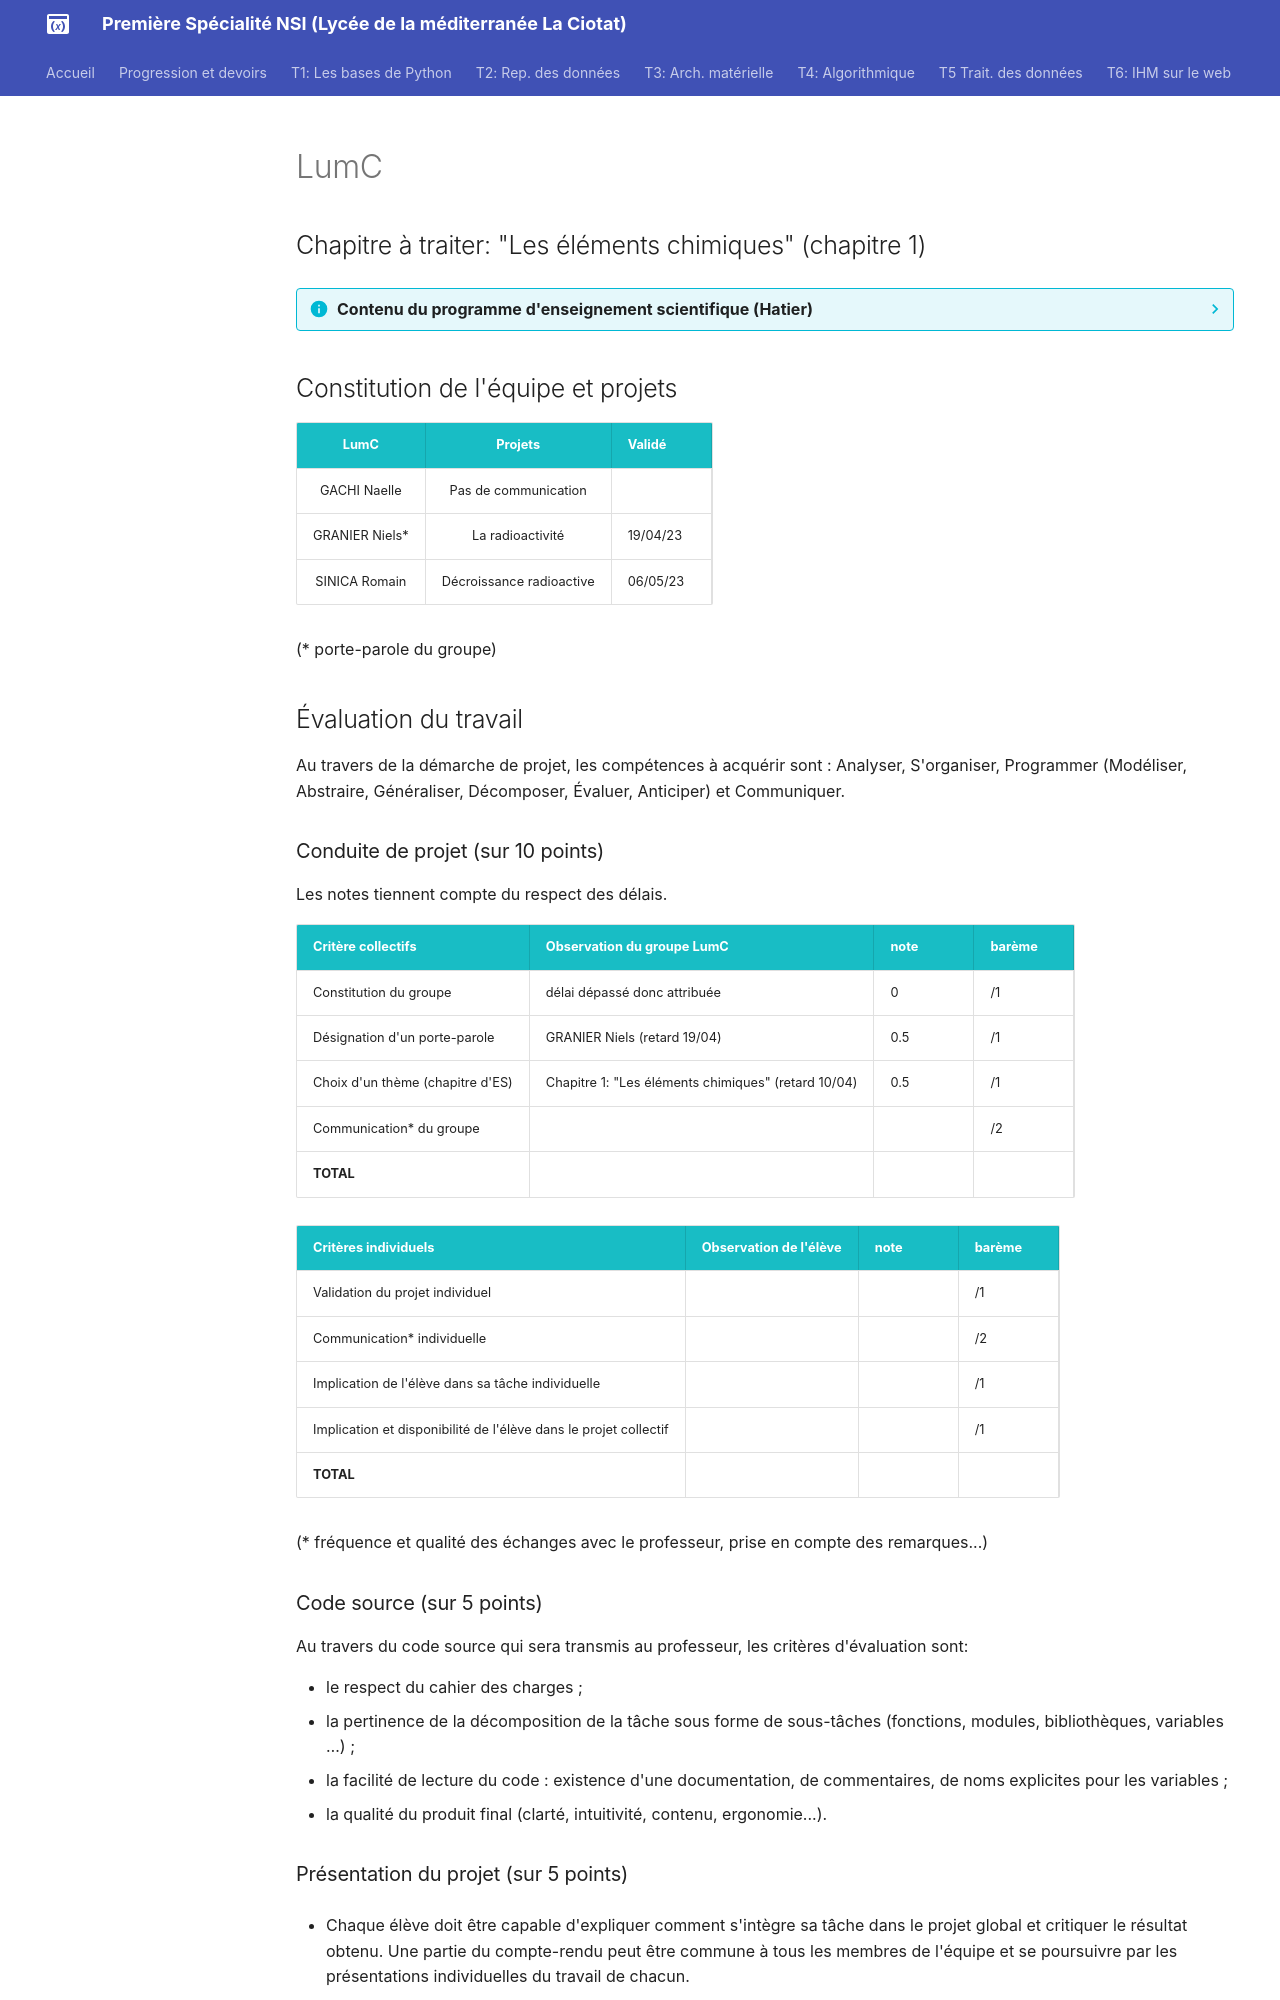

repository: raoulhatterer/pnsi · page: T8_Projets_REM/7_LumC/LumC/index.html · generator: mkdocs

# LumC

## Chapitre à traiter: "Les éléments chimiques" (chapitre 1)

??? info "Contenu du programme d'enseignement scientifique (Hatier)"
    ![image](data/sommaireES_Hatier.png){: .center}
    




## Constitution de l'équipe et projets


| LumC           | Projets                  | Validé   |
|:--------------:|:------------------------:|----------|
| GACHI Naelle   | Pas de communication     |          |
| GRANIER Niels* | La radioactivité         | 19/04/23 |
| SINICA Romain  | Décroissance radioactive | 06/05/23 |


(* porte-parole du groupe)

## Évaluation du travail 

Au travers de la démarche de projet, les compétences à acquérir sont : Analyser, S'organiser, Programmer (Modéliser, Abstraire, Généraliser, Décomposer, Évaluer, Anticiper) et Communiquer.

### Conduite de projet (sur 10 points)

Les notes tiennent compte du respect des délais.

| Critère collectifs               | Observation du groupe LumC                          | note | barème |
|:---------------------------------|-----------------------------------------------------|------|--------|
| Constitution du groupe           | délai dépassé donc attribuée                        | 0    | /1     |
| Désignation d'un porte-parole    | GRANIER Niels (retard 19/04)                        | 0.5  | /1     |
| Choix d'un thème (chapitre d'ES) | Chapitre 1: "Les éléments chimiques" (retard 10/04) | 0.5  | /1     |
| Communication* du groupe         |                                                     |      | /2     |
| **TOTAL**                        |                                                     |      |        |

| Critères individuels                                             | Observation de l'élève | note | barème |
|:-----------------------------------------------------------------|------------------------|------|--------|
| Validation du projet individuel                                  |                        |      | /1     |
| Communication* individuelle                                      |                        |      | /2     |
| Implication de l'élève dans sa tâche individuelle                |                        |      | /1     |
| Implication et disponibilité de l'élève dans le projet collectif |                        |      | /1     |
| **TOTAL**                                                        |                        |      |        |


(* fréquence et qualité des échanges avec le professeur, prise en compte des remarques...)

### Code source (sur 5 points)
Au travers du code source qui sera transmis au professeur, les critères d'évaluation sont:

- le respect du cahier des charges ;
- la pertinence de la décomposition de la tâche sous forme de sous-tâches (fonctions, modules, bibliothèques, variables …) ;
- la facilité de lecture du code : existence d'une documentation, de commentaires, de noms explicites pour les variables ;
- la qualité du produit final (clarté, intuitivité, contenu, ergonomie...).
